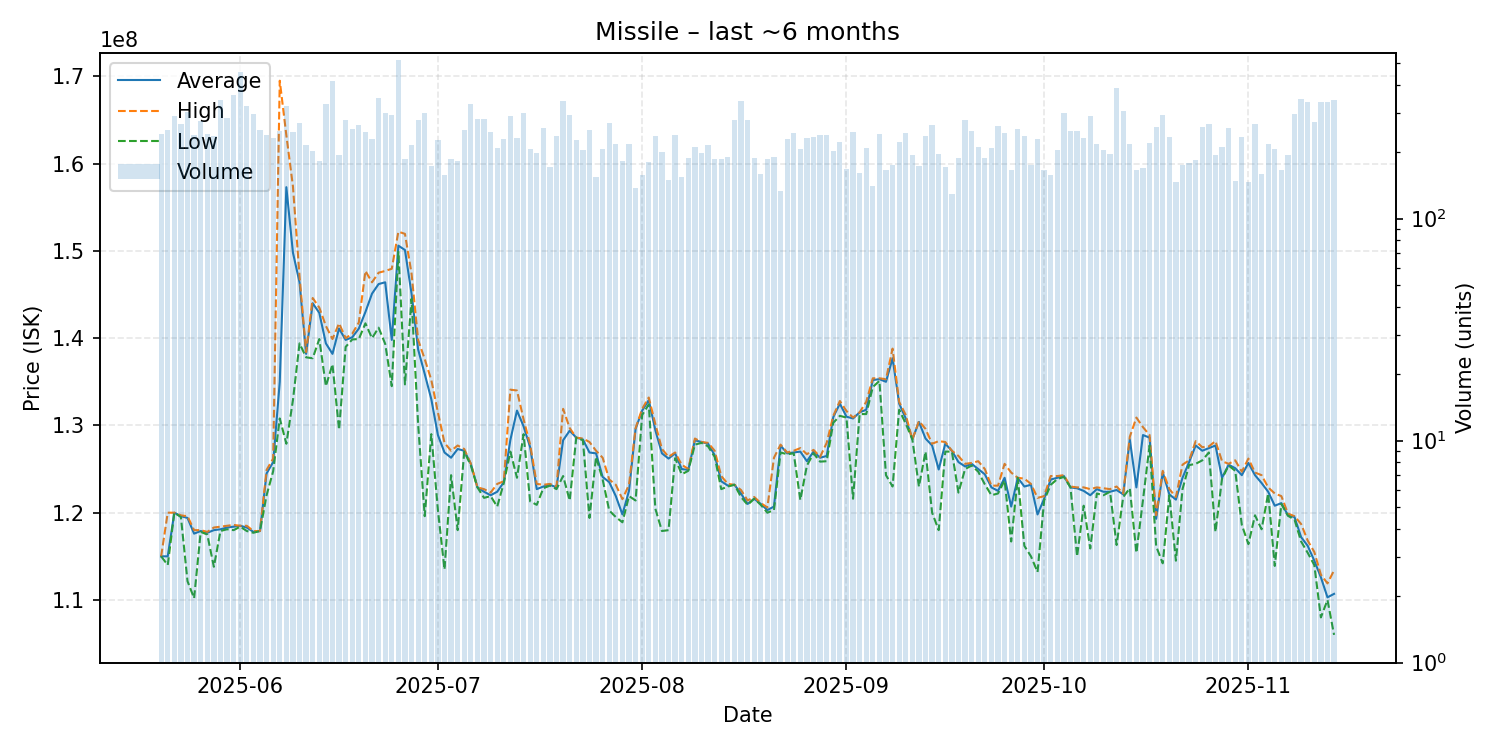

The table this chart was drawn from, first rows:
date, average, highest, lowest, order_count, volume
2025-05-20, 115000000, 115000000, 115000000, 115, 241
2025-05-21, 115000000, 120000000, 114000000, 142, 251
2025-05-22, 120000000, 120000000, 120000000, 131, 291
2025-05-23, 119600000, 119700000, 119500000, 133, 268
2025-05-24, 119400000, 119600000, 112150000, 147, 303
2025-05-25, 117600000, 118000000, 110200000, 136, 239
2025-05-26, 117900000, 118000000, 117800000, 138, 274
2025-05-27, 117700000, 117800000, 117500000, 96, 241
2025-05-28, 118000000, 118300000, 113800000, 131, 236
2025-05-29, 118100000, 118400000, 117900000, 138, 341
2025-05-30, 118300000, 118500000, 118100000, 139, 285
2025-05-31, 118400000, 118600000, 118000000, 135, 360
2025-06-01, 118500000, 118500000, 118400000, 188, 457
2025-06-02, 118300000, 118500000, 117900000, 142, 321
2025-06-03, 117800000, 117900000, 117700000, 150, 297
2025-06-04, 117900000, 117900000, 117900000, 130, 251
2025-06-05, 124500000, 124900000, 122000000, 107, 238
2025-06-06, 125800000, 126200000, 124750000, 131, 232
2025-06-07, 135000000, 169500000, 130800000, 154, 248
2025-06-08, 157300000, 163250000, 127900000, 178, 322
2025-06-09, 149800000, 157400000, 132900000, 124, 245
2025-06-10, 146400000, 147100000, 139400000, 162, 270
2025-06-11, 138200000, 138400000, 137800000, 116, 215
2025-06-12, 144000000, 144600000, 137700000, 113, 201
2025-06-13, 142900000, 143500000, 139900000, 100, 182
2025-06-14, 139400000, 141400000, 134500000, 181, 329
2025-06-15, 138200000, 139900000, 137000000, 148, 416
2025-06-16, 141100000, 141700000, 129500000, 97, 193
2025-06-17, 139800000, 140000000, 139000000, 144, 277
2025-06-18, 140100000, 140500000, 139850000, 125, 254
2025-06-19, 141100000, 141800000, 139900000, 138, 263
2025-06-20, 143000000, 147700000, 141700000, 106, 246
2025-06-21, 145100000, 146400000, 140000000, 137, 228
2025-06-22, 146200000, 147500000, 141200000, 190, 351
2025-06-23, 146400000, 147700000, 139350000, 114, 300
2025-06-24, 139800000, 147950000, 134500000, 125, 292
2025-06-25, 150600000, 152200000, 149900000, 132, 520
2025-06-26, 150100000, 151950000, 134700000, 94, 185
2025-06-27, 145100000, 147400000, 144500000, 106, 214
2025-06-28, 138700000, 139800000, 130100000, 152, 279
2025-06-29, 135900000, 137600000, 119600000, 148, 300
2025-06-30, 133000000, 135200000, 129000000, 95, 172
2025-07-01, 128900000, 131500000, 120300000, 130, 227
2025-07-02, 126900000, 128000000, 113500000, 93, 158
2025-07-03, 126300000, 127100000, 124300000, 98, 185
2025-07-04, 127300000, 127700000, 118000000, 89, 181
2025-07-05, 127100000, 127300000, 127000000, 137, 251
2025-07-06, 125600000, 125600000, 125400000, 146, 327
2025-07-07, 122900000, 122900000, 122900000, 110, 282
2025-07-08, 122400000, 122700000, 121700000, 149, 282
2025-07-09, 122000000, 122300000, 121900000, 104, 245
2025-07-10, 122400000, 123300000, 120700000, 112, 208
2025-07-11, 123500000, 123600000, 123400000, 111, 228
2025-07-12, 128350000, 134100000, 127000000, 121, 290
2025-07-13, 131700000, 134000000, 124000000, 105, 232
2025-07-14, 129900000, 130700000, 129000000, 119, 299
2025-07-15, 127500000, 127800000, 121300000, 88, 206
2025-07-16, 122700000, 123300000, 120900000, 113, 197
2025-07-17, 123000000, 123200000, 122800000, 101, 255
2025-07-18, 123200000, 123300000, 123100000, 76, 171
... 119 more rows
